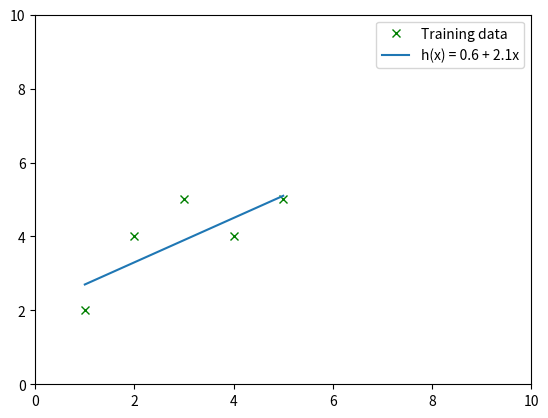

The matplotlib source for this figure:
import numpy as np
import matplotlib.pyplot as plt

# Input training dataset
x = np.array([1, 2, 3, 4, 5])
y = np.array([2, 4, 5, 4, 5])

# Initialize variables: slope (m) and y-intercept (b)
m = 0
b = 0

# Set the learning rate and the number of iterations for gradient descent
learning_rate = 0.01
num_iterations = 1000

# Perform gradient descent to find the best-fit line
for i in range(num_iterations):
    
    # Calculate the predicted values of y (y_pred) based on the current m and b
    y_pred = m*x + b

    # Calculate the error between the predicted values and the actual values
    error = y - y_pred 

    # Calculate the derivatives of the cost function with respect to m and b
    m_derivative = -(2/len(x)) * sum(x * error)
    b_derivative = -(2/len(x)) * sum(error)

    # Update the values of m and b using the gradient descent algorithm
    m = m - learning_rate * m_derivative
    b = b - learning_rate * b_derivative

# Output the equation of the best-fit line
print(f'Best fit line for given data: y = {m}x + {b}')

# Round the values of m and b for clarity
m = round(m, 1)
b = round(b, 1)


# Create a plot to visualize the data and the best-fit line
fig, ax = plt.subplots()
plt.ylim(0, 10)
plt.xlim(0, 10)

# Plot the data points as 'x' markers in green
ax.plot(x,  y,  'x', color='g', label='Training data')
ax.plot(x, m*x + b,  label=f'h(x) = {m} + {b}x')
plt.legend()
plt.show()